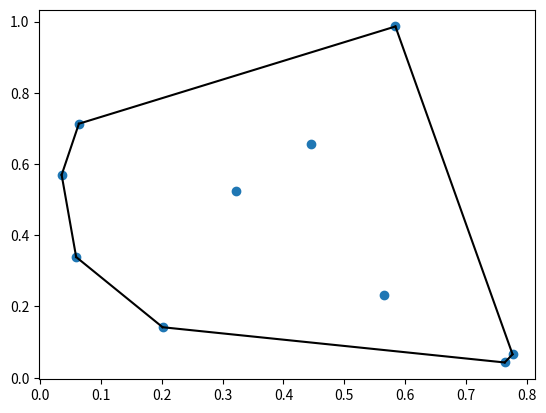

Here is the Python script that generated this plot:
import numpy as np
from scipy.spatial import ConvexHull
import matplotlib.pyplot as plt
import math

n = 10
points = np.random.rand(n, 2) # 30 random points in 2D, chosen inside a square
hull = ConvexHull(points)

# print(2 * math.log(n, 2)) # approximately 2*logn vertices are part of the hull
# print([points[v][0] for v in hull.vertices]) 


print(hull.simplices)

plt.plot(points[:,0], points[:,1], 'o')

for simplex in hull.simplices:
    plt.plot(points[simplex,0], points[simplex,1], 'k-')

plt.show()
